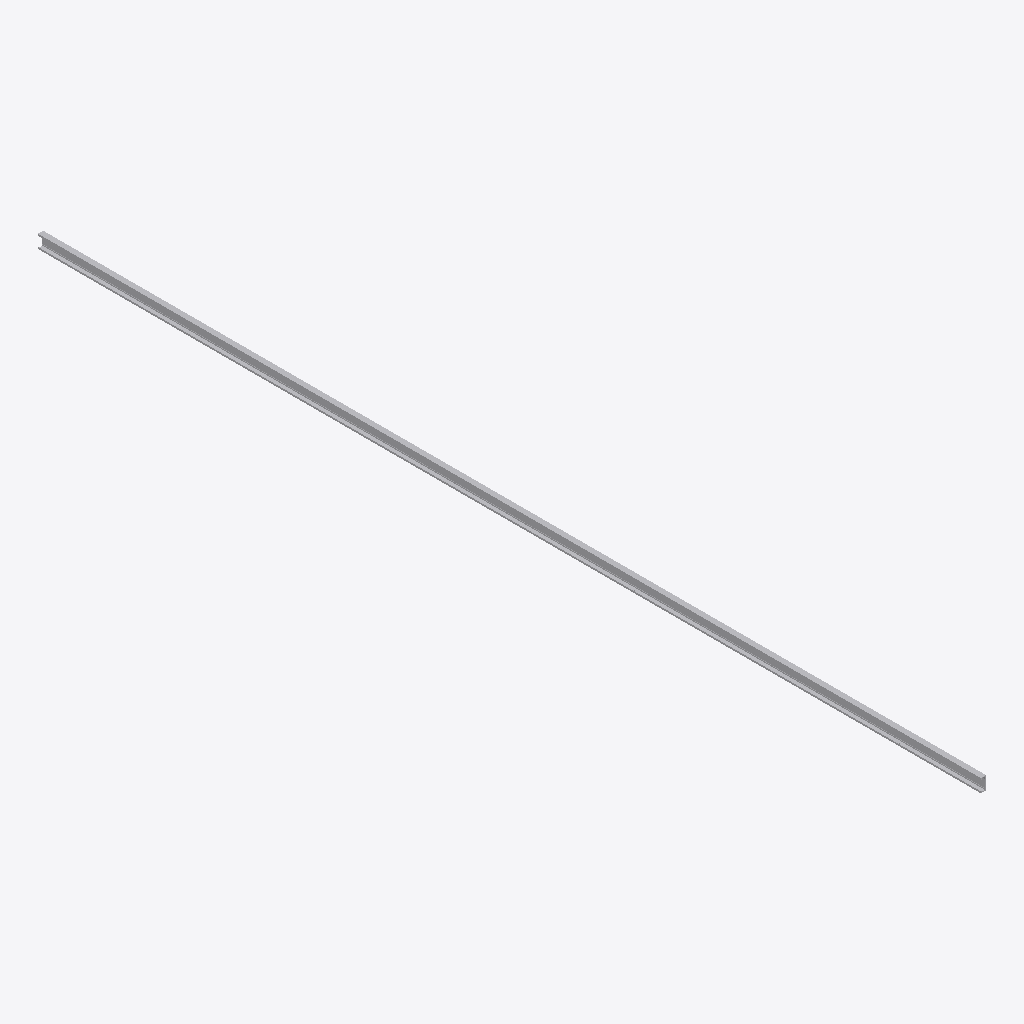
Isometric view of an IFC building model (IFC-SPF (STEP), schema IFC4, length unit millimetre), seen from the south-west, elements coloured by IFC class: 1 other element (light grey).
Extent 0.0 m × 3.6 m × 0.1 m (x, y, z). Elements (1): 1 IfcBuildingElementProxy.

HEADER;
FILE_DESCRIPTION(('ViewDefinition [CoordinationView]'),'2;1');
FILE_NAME('','2025-04-16T18:47:07',(),(),'IfcOpenShell 0.7.0','IfcOpenShell 0.7.0','');
FILE_SCHEMA(('IFC4'));
ENDSEC;
DATA;
#1=IFCPROJECT('01uLJEvhvFS91_01P1IGKB',$,'My Project',$,$,$,$,(#68),#45);
#112=IFCSITE('02XrQv$6r1qgAFkH4olTEN',#111,'My Site',$,$,$,$,$,$,$,$,$,$,$);
#110=IFCBUILDINGELEMENTPROXY('3X9uZjhXDDNBYvjD84ca2h',#51,$,$,$,#121,#109,$,$);
ENDSEC;
